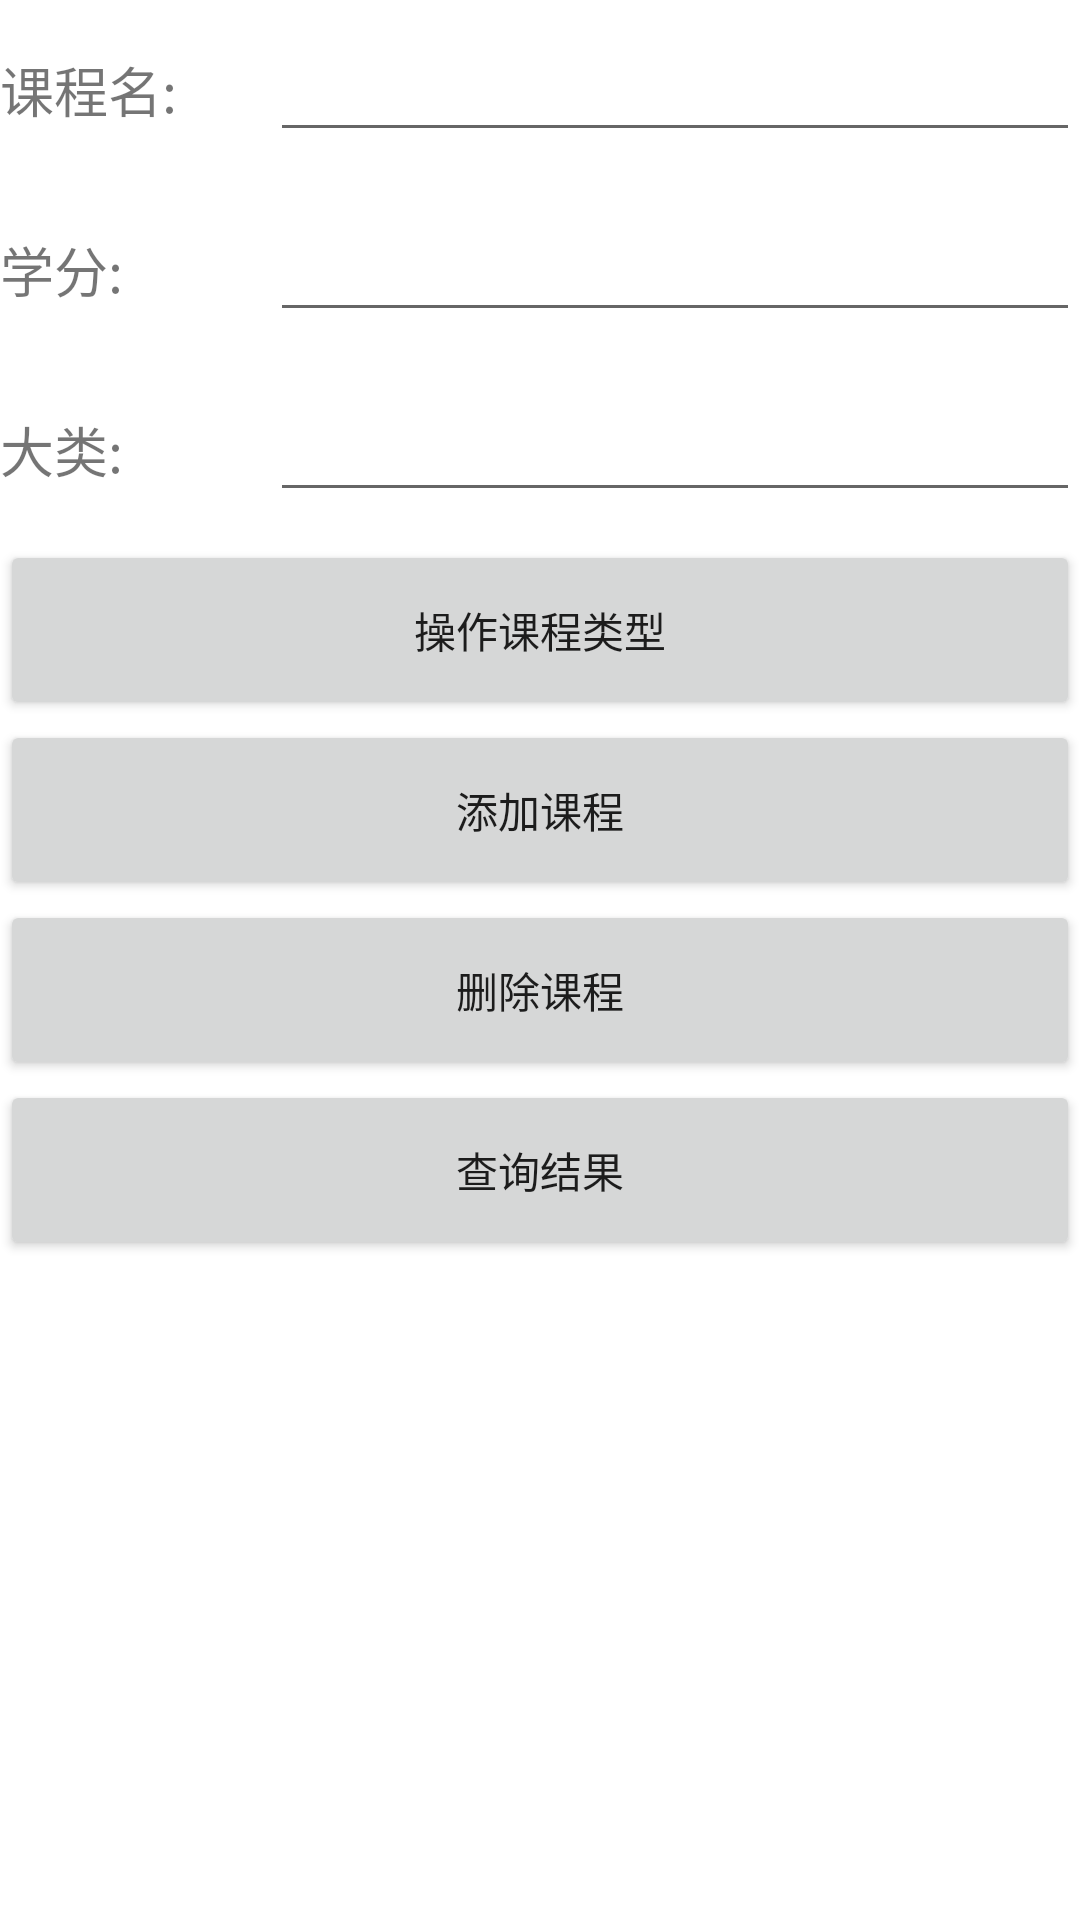

Android layout source for this screen:
<!-- AndroidManifest.xml: application theme Theme.CreditEnough -->
<!-- res/layout/activity_main.xml -->
<LinearLayout xmlns:android="http://schemas.android.com/apk/res/android"
    android:orientation="vertical"
    android:layout_height="match_parent"
    android:layout_width="match_parent">
    <LinearLayout
        android:layout_width="match_parent"
        android:layout_height="60dp"
        android:orientation="horizontal">

        <TextView
            android:layout_width="90dp"
            android:layout_height="wrap_content"
            android:layout_gravity="center_vertical"
            android:text="课程名:"
            android:textSize="18sp" />
        <EditText
            android:id="@+id/name"
            android:layout_width="0dp"
            android:layout_height="wrap_content"
            android:layout_gravity="center_vertical"
            android:layout_weight="1" />
    </LinearLayout>
    <LinearLayout
        android:layout_width="match_parent"
        android:layout_height="60dp"
        android:orientation="horizontal">

        <TextView
            android:layout_width="90dp"
            android:layout_height="wrap_content"
            android:layout_gravity="center_vertical"
            android:text="学分:"
            android:textSize="18sp" />
        <EditText
            android:id="@+id/credit"
            android:layout_width="0dp"
            android:layout_height="wrap_content"
            android:layout_gravity="center_vertical"
            android:layout_weight="1" />
    </LinearLayout>
    <LinearLayout
        android:layout_width="match_parent"
        android:layout_height="60dp"
        android:orientation="horizontal">

        <TextView
            android:layout_width="90dp"
            android:layout_height="wrap_content"
            android:layout_gravity="center_vertical"
            android:text="大类:"
            android:textSize="18sp" />
        <EditText
            android:id="@+id/type"
            android:layout_width="0dp"
            android:layout_height="wrap_content"
            android:layout_gravity="center_vertical"
            android:layout_weight="1" />
    </LinearLayout>
    <Button
        android:id="@+id/addtype"
        android:layout_width="match_parent"
        android:layout_height="60dp"
        android:text="操作课程类型" />

    <Button
        android:id="@+id/addcourse"
        android:layout_width="match_parent"
        android:layout_height="60dp"
        android:text="添加课程"/>
    <Button
        android:id="@+id/deletecourse"
        android:layout_width="match_parent"
        android:layout_height="60dp"
        android:text="删除课程" />
    <Button
        android:id="@+id/lookfor"
        android:layout_width="match_parent"
        android:layout_height="60dp"
        android:text="查询结果"/>

</LinearLayout>
<!-- resources referenced by this layout -->
<resources>
  <style name="Theme.CreditEnough" parent="Theme.MaterialComponents.DayNight.DarkActionBar">
          
          <item name="colorPrimary">@color/purple_500</item>
          <item name="colorPrimaryVariant">@color/purple_700</item>
          <item name="colorOnPrimary">@color/white</item>
          
          <item name="colorSecondary">@color/teal_200</item>
          <item name="colorSecondaryVariant">@color/teal_700</item>
          <item name="colorOnSecondary">@color/black</item>
          
          <item name="android:statusBarColor" tools:targetApi="l">?attr/colorPrimaryVariant</item>
          
      </style>
  <!-- not gathered from this repository: default colours our renderer supplied (Android Studio template values) -->
  <color name="purple_500">#FF6200EE</color>
  <color name="purple_700">#FF3700B3</color>
  <color name="teal_200">#FF03DAC5</color>
  <color name="teal_700">#FF018786</color>
  <color name="black">#FF000000</color>
  <color name="white">#FFFFFFFF</color>
</resources>
